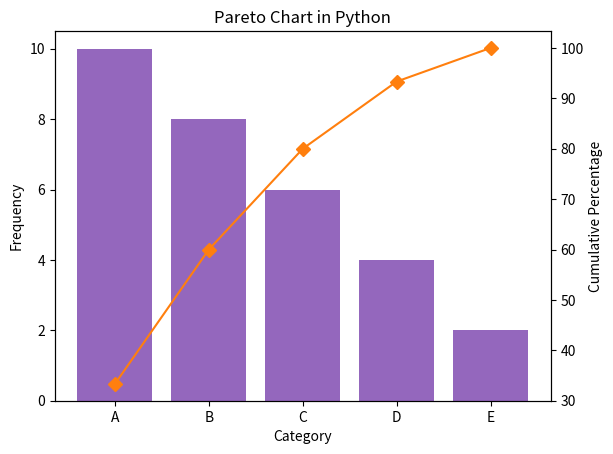

The matplotlib source for this figure:
# Pareto chart using Python

import pandas as pd
import matplotlib.pyplot as plt

# Create a sample dataset
data = {
    'Category': ['A', 'B', 'C', 'D', 'E'],
    'Frequency': [10, 8, 6, 4, 2]
}

# Create a DataFrame
df = pd.DataFrame(data)

# Sort the DataFrame by 'Frequency' in descending order
df = df.sort_values('Frequency', ascending=False)

# Calculate cumulative frequency and percentage
df['Cumulative Frequency'] = df['Frequency'].cumsum()
df['Cumulative Percentage'] = df['Cumulative Frequency'] / df['Frequency'].sum() * 100

# Plot the Pareto chart
fig, ax1 = plt.subplots()

# Bar chart for frequencies
ax1.bar(df['Category'], df['Frequency'], color="C4")
ax1.set_ylabel('Frequency')
ax1.set_xlabel('Category')

# Line chart for cumulative percentage
ax2 = ax1.twinx()
ax2.plot(df['Category'], df['Cumulative Percentage'], color="C1", marker="D", ms=7)
ax2.set_ylabel('Cumulative Percentage')

# Add a title
plt.title('Pareto Chart in Python')

# Show the plot
plt.show()
